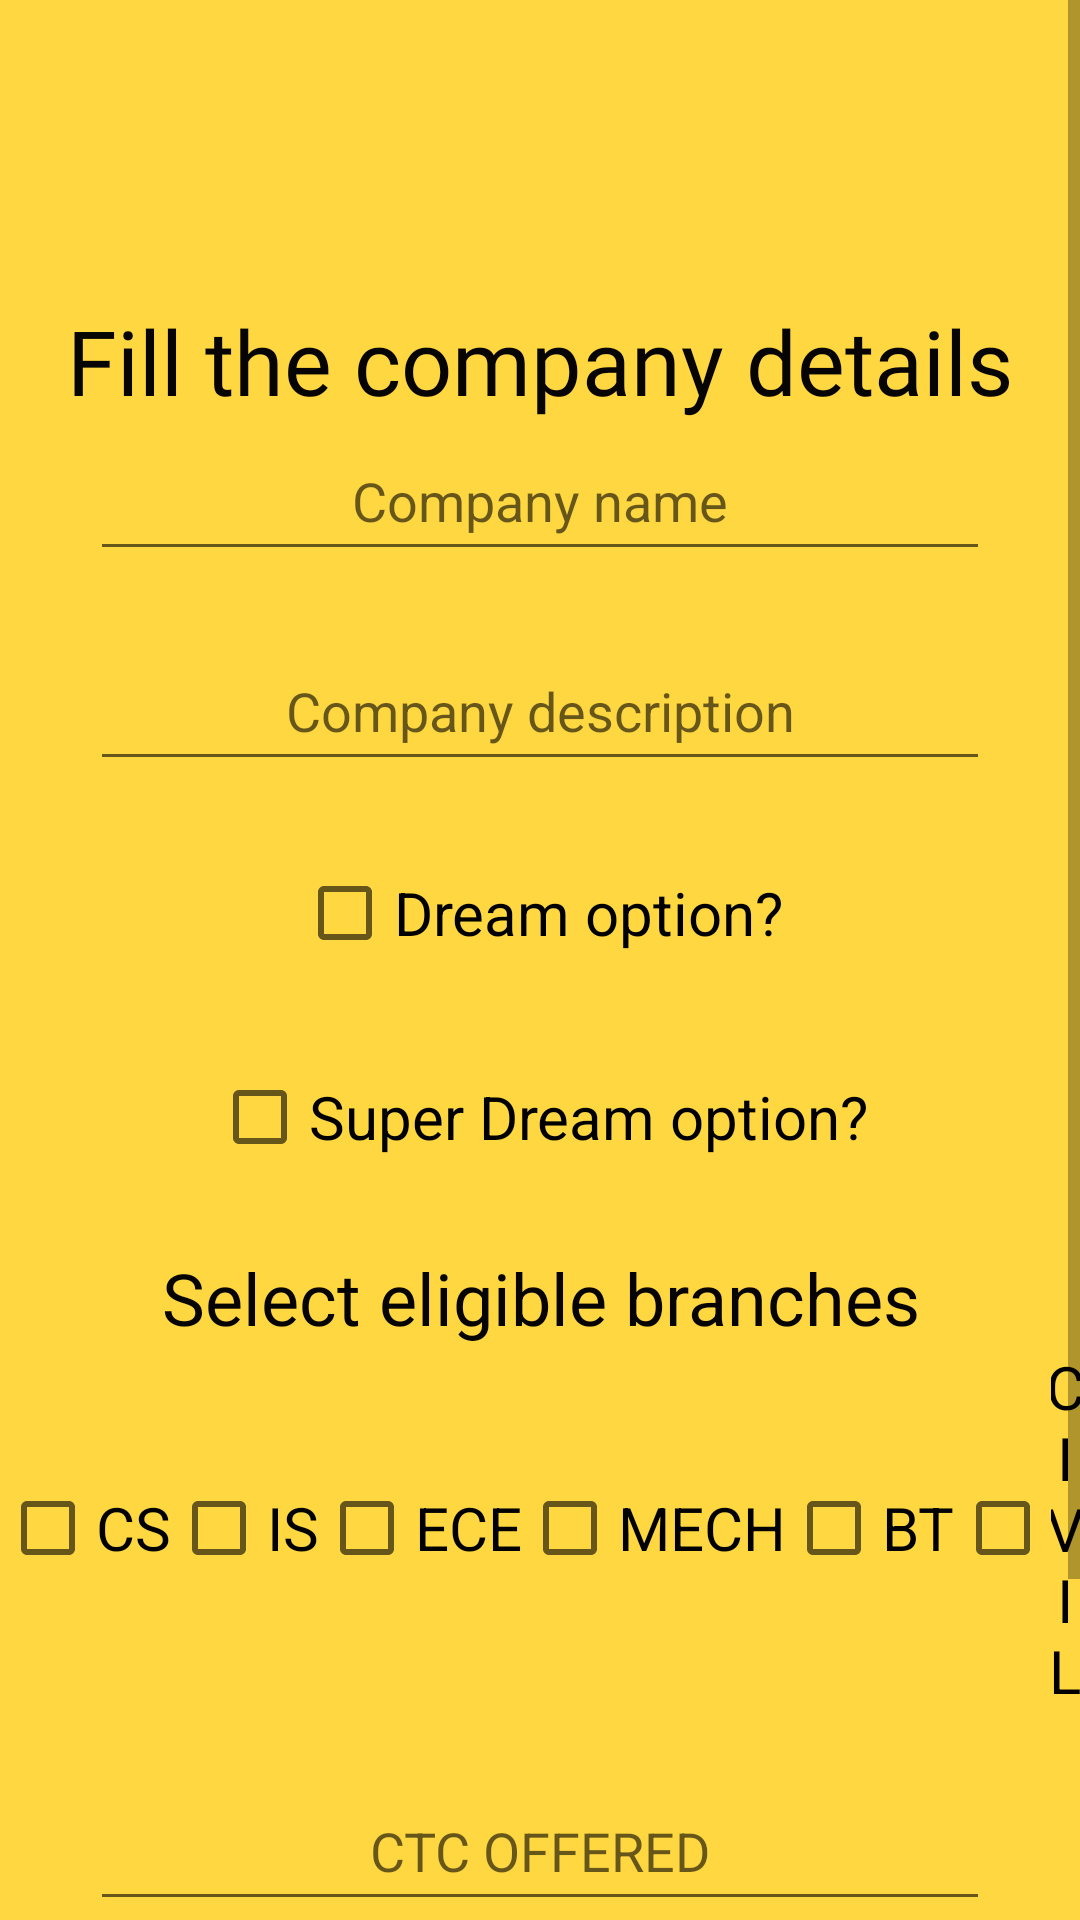

Here is an Android app screen rendered from its layout file. Give the layout XML and the strings, colors and styles it references.
<!-- AndroidManifest.xml: application theme Theme.PlacementPortal -->
<!-- res/layout/activity_add_company.xml -->
<?xml version="1.0" encoding="utf-8"?>
<androidx.constraintlayout.widget.ConstraintLayout
    xmlns:android="http://schemas.android.com/apk/res/android"
    xmlns:tools="http://schemas.android.com/tools"
    xmlns:app="http://schemas.android.com/apk/res-auto"
    android:layout_width="match_parent"
    android:layout_height="match_parent"
    tools:context=".activities.admin.AddCompanyActivity">
  <ScrollView
      android:layout_width="match_parent"
      android:layout_height="match_parent"
      android:background="#FFD740"
      tools:layout_editor_absoluteX="37dp"
      tools:layout_editor_absoluteY="194dp">

    <LinearLayout
        android:layout_width="match_parent"
        android:layout_height="wrap_content"
        android:orientation="vertical">

      <ImageView
          android:id="@+id/imageView"
          android:layout_width="300dp"
          android:layout_height="100dp"
          android:layout_gravity="center"/>

      <TextView
          android:layout_width="wrap_content"
          android:layout_height="wrap_content"
          android:layout_gravity="center"

          android:fontFamily="@font/bungee"
          android:shadowColor="#2B1515"
          android:text="Fill the company details"
          android:textAlignment="center"
          android:textColor="#070404"
          android:textSize="30sp">

      </TextView>

      <EditText
          android:layout_width="300dp"
          android:layout_height="50dp"
          android:layout_gravity="center"
          android:layout_marginBottom="20dp"
          android:hint="Company name"
          android:textAlignment="center" />


      <EditText
          android:layout_width="300dp"
          android:layout_height="50dp"
          android:layout_gravity="center"
          android:layout_marginBottom="20dp"
          android:hint="Company description"

          android:textAlignment="center" />

      <CheckBox
          android:layout_width="wrap_content"
          android:layout_height="wrap_content"
          android:layout_gravity="center"
          android:layout_marginBottom="20dp"
          android:text="Dream option?"
          android:textAlignment="center"

          android:textSize="20dp"></CheckBox>

      <CheckBox
          android:layout_width="wrap_content"
          android:layout_height="wrap_content"
          android:layout_gravity="center"
          android:layout_marginBottom="20dp"
          android:text="Super Dream option?"
          android:textAlignment="center"
          android:textSize="20dp"></CheckBox>

      <TextView
          android:layout_width="wrap_content"
          android:layout_height="wrap_content"
          android:layout_gravity="center"
          android:text="Select eligible branches"
          android:textAlignment="center"
          android:textColor="#070404"

          android:textSize="24sp"


          ></TextView>

      <LinearLayout
          android:layout_width="match_parent"
          android:layout_height="wrap_content"
          android:layout_gravity="center"
          android:layout_marginBottom="20dp"

          android:orientation="horizontal">

        <CheckBox
            android:layout_width="wrap_content"
            android:layout_height="wrap_content"
            android:layout_gravity="center"
            android:text="CS"
            android:textAlignment="center"
            android:textSize="20dp"></CheckBox>

        <CheckBox
            android:layout_width="wrap_content"
            android:layout_height="wrap_content"
            android:layout_gravity="center"
            android:text="IS"
            android:textAlignment="center"
            android:textSize="20dp"></CheckBox>

        <CheckBox
            android:layout_width="wrap_content"
            android:layout_height="wrap_content"
            android:layout_gravity="center"
            android:text="ECE"
            android:textAlignment="center"
            android:textSize="20dp"></CheckBox>

        <CheckBox
            android:layout_width="wrap_content"
            android:layout_height="wrap_content"
            android:layout_gravity="center"
            android:text="MECH"
            android:textAlignment="center"
            android:textSize="20dp"></CheckBox>

        <CheckBox
            android:layout_width="wrap_content"
            android:layout_height="wrap_content"
            android:layout_gravity="center"
            android:text="BT"
            android:textAlignment="center"
            android:textSize="20dp"></CheckBox>

        <CheckBox
            android:layout_width="wrap_content"
            android:layout_height="wrap_content"
            android:layout_gravity="center"
            android:text="CIVIL"
            android:textAlignment="center"
            android:textSize="20dp"></CheckBox>
      </LinearLayout>

      <EditText
          android:layout_width="300dp"
          android:layout_height="50dp"
          android:layout_gravity="center"
          android:layout_marginBottom="20dp"
          android:hint="CTC OFFERED"

          android:textAlignment="center" />

      <EditText
          android:layout_width="300dp"
          android:layout_height="50dp"
          android:layout_gravity="center"
          android:layout_marginBottom="20dp"
          android:hint="Min CGPA"

          android:textAlignment="center" />


      <Button
          android:layout_width="wrap_content"
          android:layout_height="wrap_content"
          android:layout_gravity="center"
          android:text="Enter the company!"
          android:textAlignment="center">


      </Button>

    </LinearLayout>
  </ScrollView>
  </androidx.constraintlayout.widget.ConstraintLayout>
<!-- resources referenced by this layout -->
<resources>
  <style name="Theme.PlacementPortal" parent="Theme.MaterialComponents.DayNight.DarkActionBar">
          
          <item name="colorPrimary">@color/purple_500</item>
          <item name="colorPrimaryVariant">@color/purple_700</item>
          <item name="colorOnPrimary">@color/white</item>
          
          <item name="colorSecondary">@color/teal_200</item>
          <item name="colorSecondaryVariant">@color/teal_700</item>
          <item name="colorOnSecondary">@color/black</item>
          
          <item name="android:statusBarColor" tools:targetApi="l">?attr/colorPrimaryVariant</item>
          
      </style>
  <!-- not gathered from this repository: default colours our renderer supplied (Android Studio template values) -->
  <color name="purple_500">#FF6200EE</color>
  <color name="purple_700">#FF3700B3</color>
  <color name="teal_200">#FF03DAC5</color>
  <color name="teal_700">#FF018786</color>
  <color name="black">#FF000000</color>
  <color name="white">#FFFFFFFF</color>
</resources>
